3-way image classification set "canteen_agent" from GitHub (April-tiao/canteen_agent); label vocabulary: chart, food, fruit.

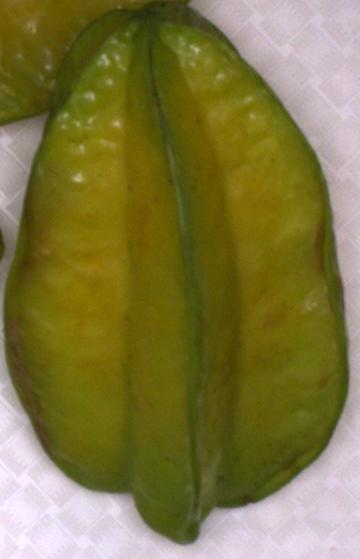
Label: fruit

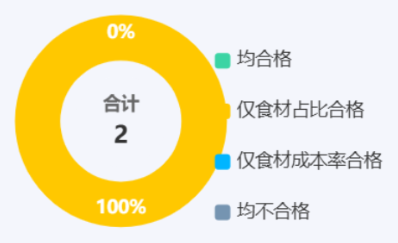
Label: chart

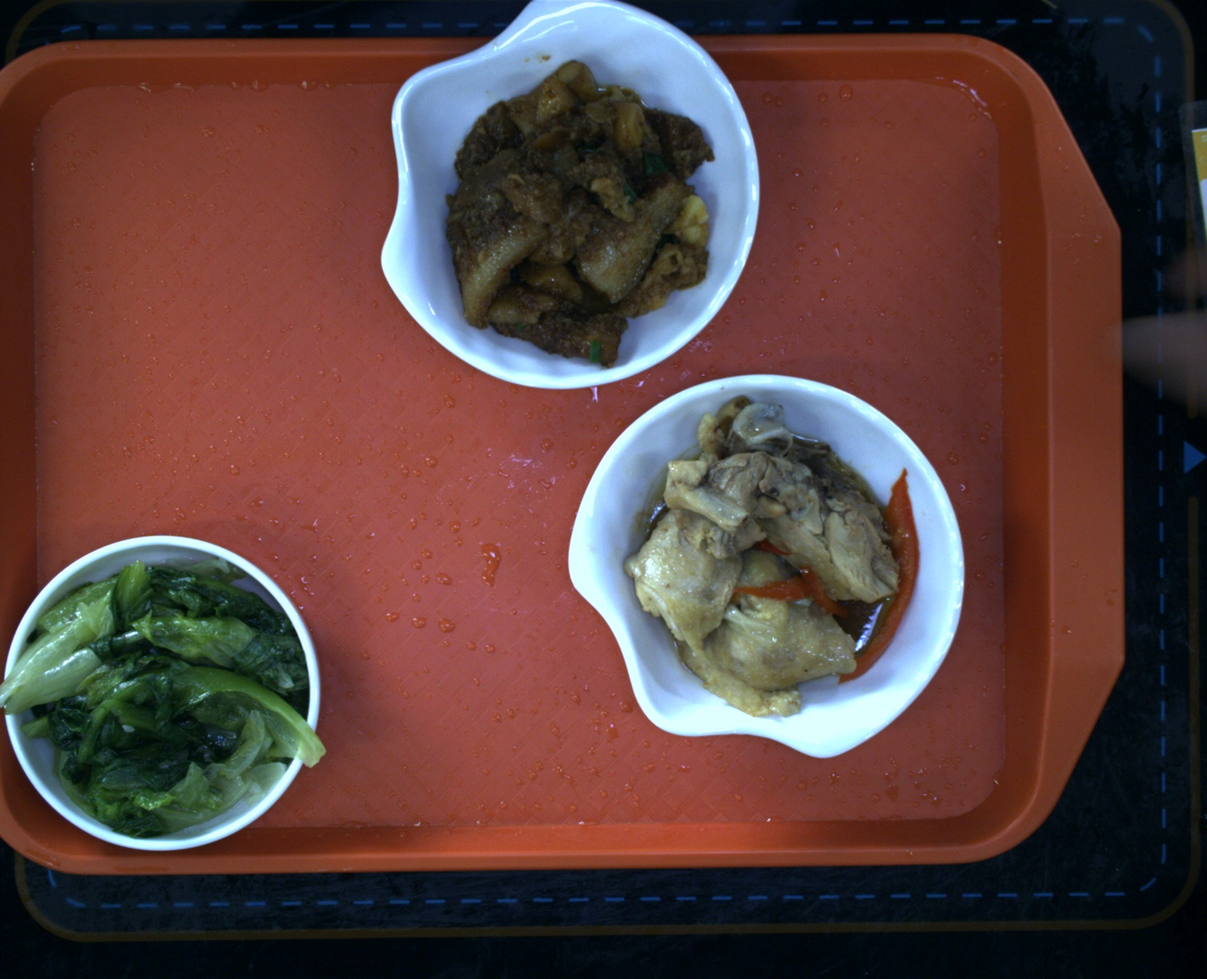
Label: food

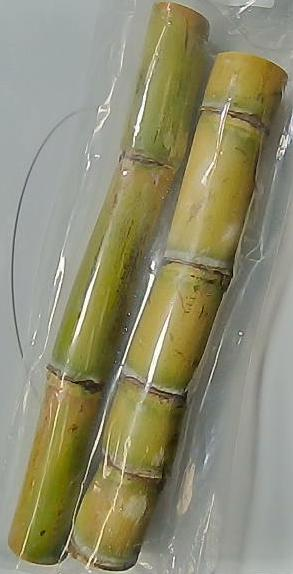
Label: fruit

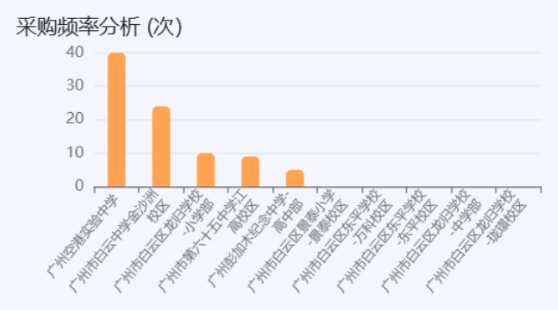
Label: chart

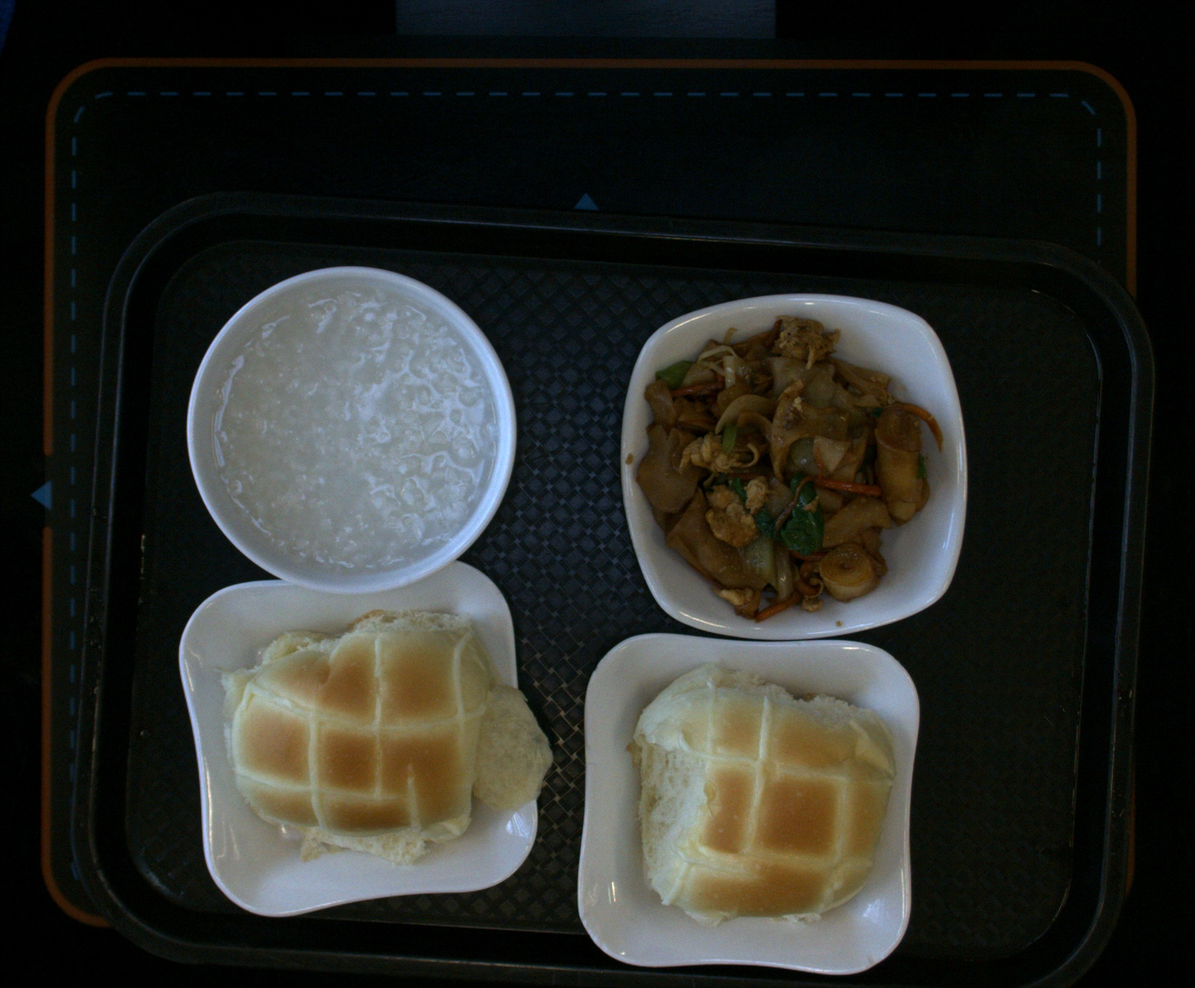
Label: food
